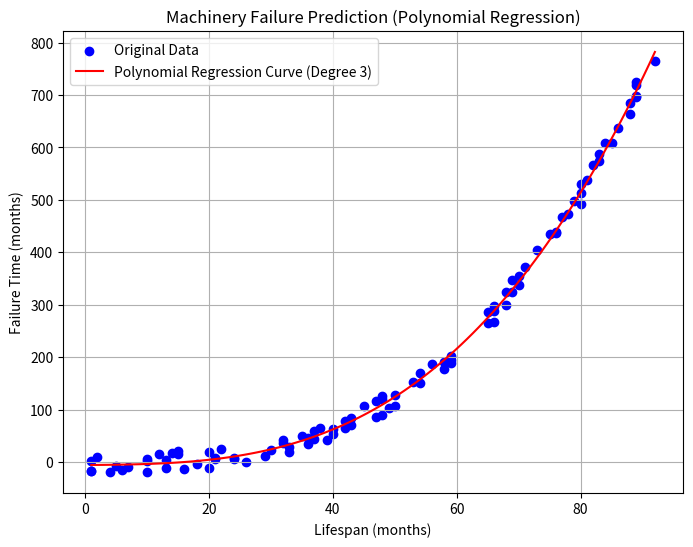

Reproduce this figure in Python.
import numpy as np
import matplotlib.pyplot as plt
 
# Generate sample data
np.random.seed(0)
lifespan = np.random.randint(1, 100, 100)  # Lifespan of machinery parts (in months)
failure_time = (lifespan**3) / 1000 + np.random.randint(-20, 20, 100)  # Failure time (in months)
 
# Perform polynomial regression
degree = 3  # Degree of the polynomial
coefficients = np.polyfit(lifespan, failure_time, degree)
poly_function = np.poly1d(coefficients)
 
print("Polynomial Coefficients:", coefficients)
 
# Generate points for the polynomial curve
x_values = np.linspace(min(lifespan), max(lifespan), 100)
y_values = poly_function(x_values)
 
# Plot the data and polynomial curve
plt.figure(figsize=(8, 6))
plt.scatter(lifespan, failure_time, color='blue', label='Original Data')
plt.plot(x_values, y_values, color='red', label='Polynomial Regression Curve (Degree {})'.format(degree))
plt.title('Machinery Failure Prediction (Polynomial Regression)')
plt.xlabel('Lifespan (months)')
plt.ylabel('Failure Time (months)')
plt.legend()
plt.grid(True)
plt.show()
 